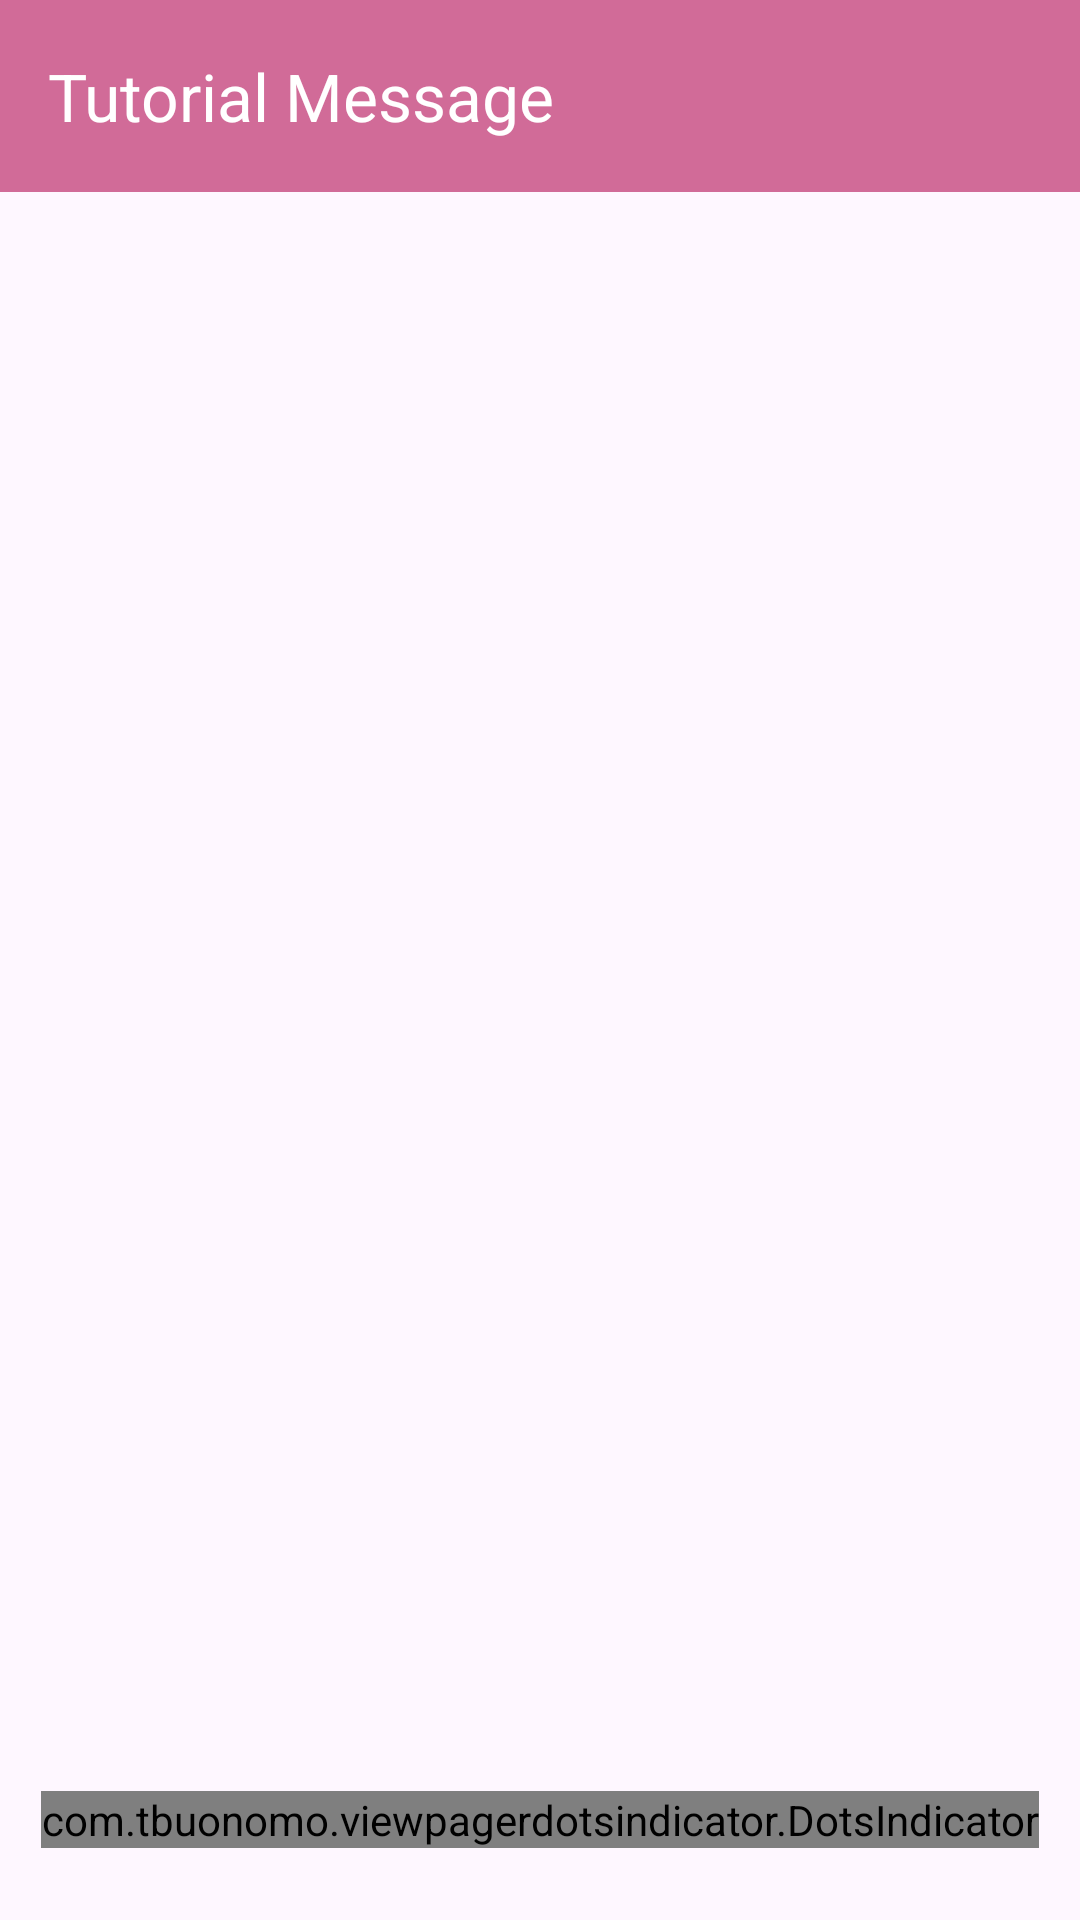

Layout XML and referenced resources for this Android screen:
<!-- AndroidManifest.xml: application theme Theme.Najahtiemobile -->
<!-- res/layout/activity_tutorial_message.xml -->
<?xml version="1.0" encoding="utf-8"?>
<androidx.constraintlayout.widget.ConstraintLayout
    xmlns:android="http://schemas.android.com/apk/res/android"
    xmlns:app="http://schemas.android.com/apk/res-auto"
    xmlns:tools="http://schemas.android.com/tools"
    android:id="@+id/main"
    android:layout_width="match_parent"
    android:layout_height="match_parent"
    tools:context=".Message.tutorial.TutorialMessageActivity">

    <androidx.appcompat.widget.Toolbar
        android:id="@+id/toolbar"
        android:layout_width="match_parent"
        android:layout_height="?attr/actionBarSize"
        android:background="#D16B98"
        app:title="Tutorial Message"
        app:titleTextColor="@android:color/white"
        app:layout_constraintTop_toTopOf="parent" />

    <androidx.viewpager2.widget.ViewPager2
        android:id="@+id/tutorialMessageViewPager"
        android:layout_width="0dp"
        android:layout_height="0dp"
        app:layout_constraintTop_toBottomOf="@id/toolbar"
        app:layout_constraintBottom_toTopOf="@id/dot_indicator"
        app:layout_constraintStart_toStartOf="parent"
        app:layout_constraintEnd_toEndOf="parent" />

    <com.tbuonomo.viewpagerdotsindicator.DotsIndicator
        android:id="@+id/dot_indicator"
        android:layout_width="wrap_content"
        android:layout_height="wrap_content"
        android:layout_marginBottom="24dp"
        app:dotsColor="#F4B6C8"
        app:dotsCornerRadius="10dp"
        app:dotsSpacing="5dp"
        app:selectedDotColor="#D16B98"
        app:progressMode="true"
        app:layout_constraintBottom_toBottomOf="parent"
        app:layout_constraintStart_toStartOf="parent"
        app:layout_constraintEnd_toEndOf="parent" />

</androidx.constraintlayout.widget.ConstraintLayout>
<!-- resources referenced by this layout -->
<resources>
  <style name="Theme.Najahtiemobile" parent="Base.Theme.Najahtiemobile" />
  <style name="Base.Theme.Najahtiemobile" parent="Theme.Material3.DayNight.NoActionBar">
          
          
      </style>
</resources>
